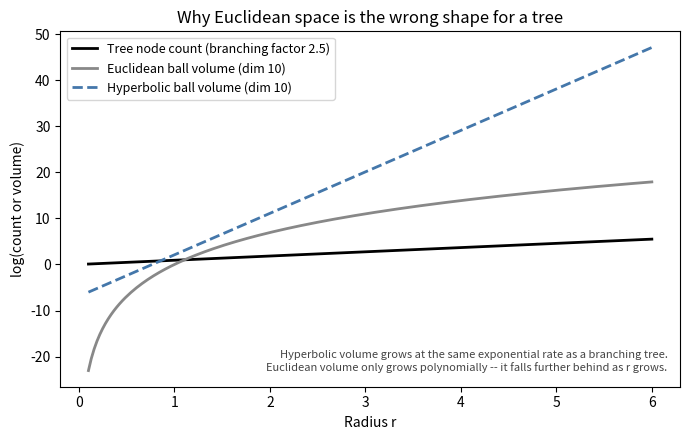
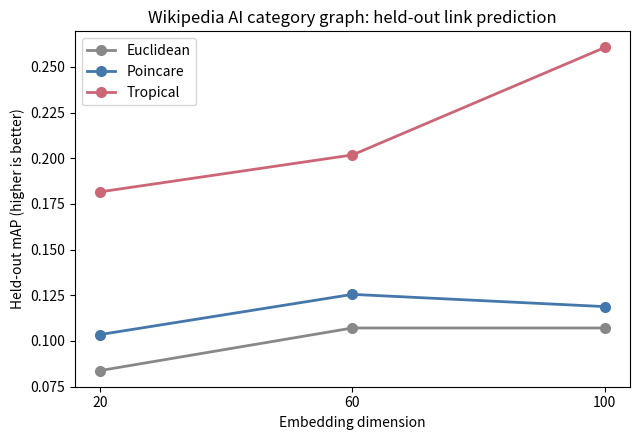
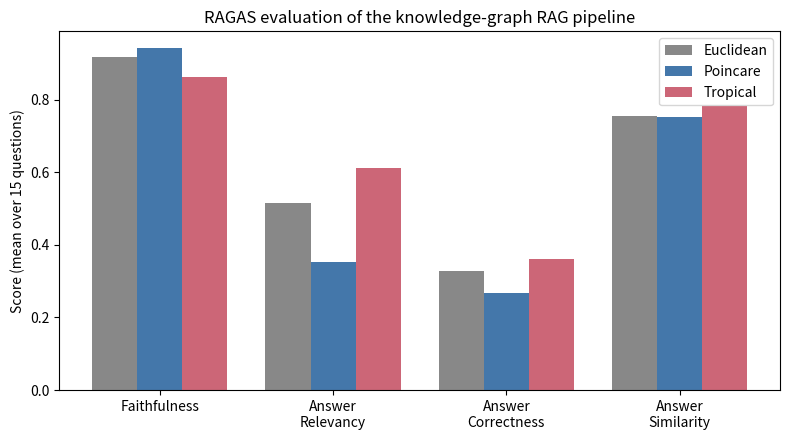

The script that saved these images, in order:
"""
make_figures.py

Generates the README figures from confirmed, already-run experimental
numbers (not placeholders). Run once from this folder: python make_figures.py
"""

import numpy as np
import matplotlib.pyplot as plt

COLORS = {"Euclidean": "#888888", "Poincare": "#4477aa", "Tropical": "#cc6677"}

# -----------------------------------------------------------------------
# 1. Why hyperbolic/tropical: volume growth vs. tree branching
# -----------------------------------------------------------------------
r = np.linspace(0.1, 6, 200)
branching_factor = 2.5
tree_nodes = branching_factor ** r            # exponential, matches a branching tree
euclid_vol_d10 = r ** 10                      # polynomial (Euclidean ball, d=10)
hyper_vol = np.exp((10 - 1) * r) * 0.001      # exponential (hyperbolic ball, d=10), scaled to fit

fig, ax = plt.subplots(figsize=(7, 4.5))
ax.plot(r, np.log(tree_nodes), label="Tree node count (branching factor 2.5)", color="black", linewidth=2)
ax.plot(r, np.log(euclid_vol_d10), label="Euclidean ball volume (dim 10)", color=COLORS["Euclidean"], linewidth=2)
ax.plot(r, np.log(hyper_vol), label="Hyperbolic ball volume (dim 10)", color=COLORS["Poincare"], linewidth=2, linestyle="--")
ax.set_xlabel("Radius r")
ax.set_ylabel("log(count or volume)")
ax.set_title("Why Euclidean space is the wrong shape for a tree")
ax.legend(fontsize=9)
ax.text(0.98, 0.04,
        "Hyperbolic volume grows at the same exponential rate as a branching tree.\n"
        "Euclidean volume only grows polynomially -- it falls further behind as r grows.",
        transform=ax.transAxes, ha="right", va="bottom", fontsize=8, style="italic", color="#444")
plt.tight_layout()
plt.savefig("growth_rates.png", dpi=150)
plt.close()

# -----------------------------------------------------------------------
# 2. Wikipedia AI graph: held-out mAP vs. embedding dimension (real numbers,
#    embeddings/wiki_kg_train_eval.py dimension sweep)
# -----------------------------------------------------------------------
dims = [20, 60, 100]
mAP = {
    "Euclidean": [0.0838, 0.1071, 0.1071],
    "Poincare":  [0.1035, 0.1255, 0.1188],
    "Tropical":  [0.1816, 0.2018, 0.2606],
}

fig, ax = plt.subplots(figsize=(6.5, 4.5))
for name, vals in mAP.items():
    ax.plot(dims, vals, "o-", label=name, color=COLORS[name], linewidth=2, markersize=7)
ax.set_xlabel("Embedding dimension")
ax.set_ylabel("Held-out mAP (higher is better)")
ax.set_title("Wikipedia AI category graph: held-out link prediction")
ax.set_xticks(dims)
ax.legend()
plt.tight_layout()
plt.savefig("wiki_dim_sweep.png", dpi=150)
plt.close()

# -----------------------------------------------------------------------
# 3. RAGAS final results: 4 metrics x 3 geometries (confirmed final numbers,
#    evaluation/ragas_results.json)
# -----------------------------------------------------------------------
metrics = ["Faithfulness", "Answer\nRelevancy", "Answer\nCorrectness", "Answer\nSimilarity"]
ragas = {
    "Euclidean": [0.918, 0.514, 0.328, 0.756],
    "Poincare":  [0.941, 0.354, 0.268, 0.753],
    "Tropical":  [0.862, 0.612, 0.361, 0.782],
}

x = np.arange(len(metrics))
width = 0.26
fig, ax = plt.subplots(figsize=(8, 4.5))
for i, (name, vals) in enumerate(ragas.items()):
    ax.bar(x + (i - 1) * width, vals, width, label=name, color=COLORS[name])
ax.set_xticks(x)
ax.set_xticklabels(metrics)
ax.set_ylabel("Score (mean over 15 questions)")
ax.set_title("RAGAS evaluation of the knowledge-graph RAG pipeline")
ax.legend()
plt.tight_layout()
plt.savefig("ragas_results.png", dpi=150)
plt.close()

print("Saved growth_rates.png, wiki_dim_sweep.png, ragas_results.png")
